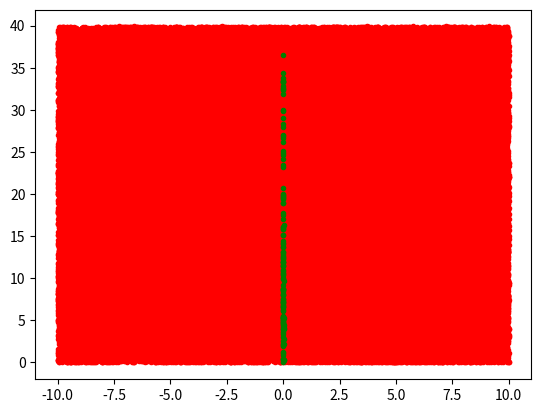

The script that saved this image:
# -*- coding: utf-8 -*-
"""
Created on Wed Jul 17 09:52:42 2024

monte carlo integration
@author: DELL
"""

import numpy as np
import matplotlib.pyplot as plt

def f(x):
    m=0
    s=0.01
    y=np.exp(-((x-m)**2)/(2*s**2))/(s*np.sqrt(2*np.pi))
    return y

N=10**5 #numner of points taken
a=-10 #lower limit of integration
b=+10 #upper limit of integration
h=(b-a)/N

xi=np.random.uniform(a,b,N)
yi=f(xi)


maxy=np.max(yi)
miny=np.min(yi)
ym=np.random.uniform(miny,maxy,N)
plt.plot(xi,ym,'r.')
c=0
for i in range (0,N):
    if (ym[i]<=0):
        if (ym[i]>=yi[i]):
            c-=1
            plt.plot(xi[i],ym[i],'g.')
    if (ym[i]>0):
        if (ym[i]<=yi[i]):
            c+=1
            plt.plot(xi[i],ym[i],'g.')

A=(b-a)*(maxy-miny)
I=c*A/N
print ("Value of integration : ",I)


